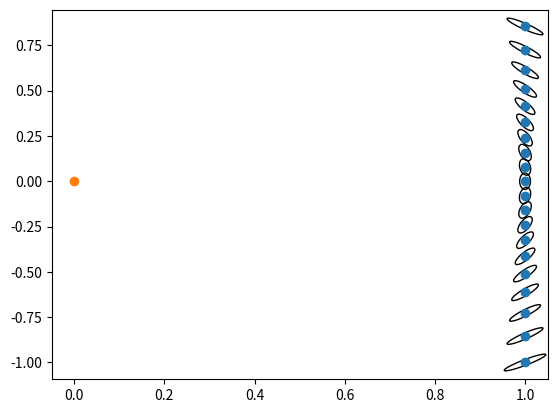

The script that saved this image:
import numpy as np
import matplotlib.pyplot as plt
from matplotlib.patches import Ellipse, RegularPolygon

def eigsorted(cov):
    vals, vecs = np.linalg.eigh(cov)
    order = vals.argsort()[::-1]
    return vals[order], vecs[:,order]


points=20
phi=np.arange(-np.pi*0.25,np.pi*0.25,0.5*np.pi/(points))
r=1/np.cos(phi)
x=np.ones(points)
y=r*np.sin(phi)

var_phi=np.var(phi)
var_r=np.var(r)

Q=np.vstack((var_phi*r**2*np.sin(phi)**2+var_r*np.cos(phi)**2,-var_phi*r**2/2*np.sin(2*phi)+var_r*np.sin(2*phi)/2,
    -var_phi*r**2/2*np.sin(2*phi)+var_r*np.sin(2*phi)/2,var_phi*r**2*np.cos(phi)**2+var_r*np.sin(phi)**2)).T.reshape(-1,2,2)


ax = plt.subplot(111)
index=0
for i in Q:
    vals, vecs = eigsorted(i)
    theta = np.degrees(np.arctan2(*vecs[:,0][::-1]))
    w, h = 0.2*np.sqrt(vals)
    ell = Ellipse(xy=(x[index], y[index]),
                  width=w, height=h,
                  angle=theta, color='black')
    ell.set_facecolor('none')
    ax.add_artist(ell)
    index+=1


plt.scatter(x,y)
plt.scatter(0,0)
plt.show()

